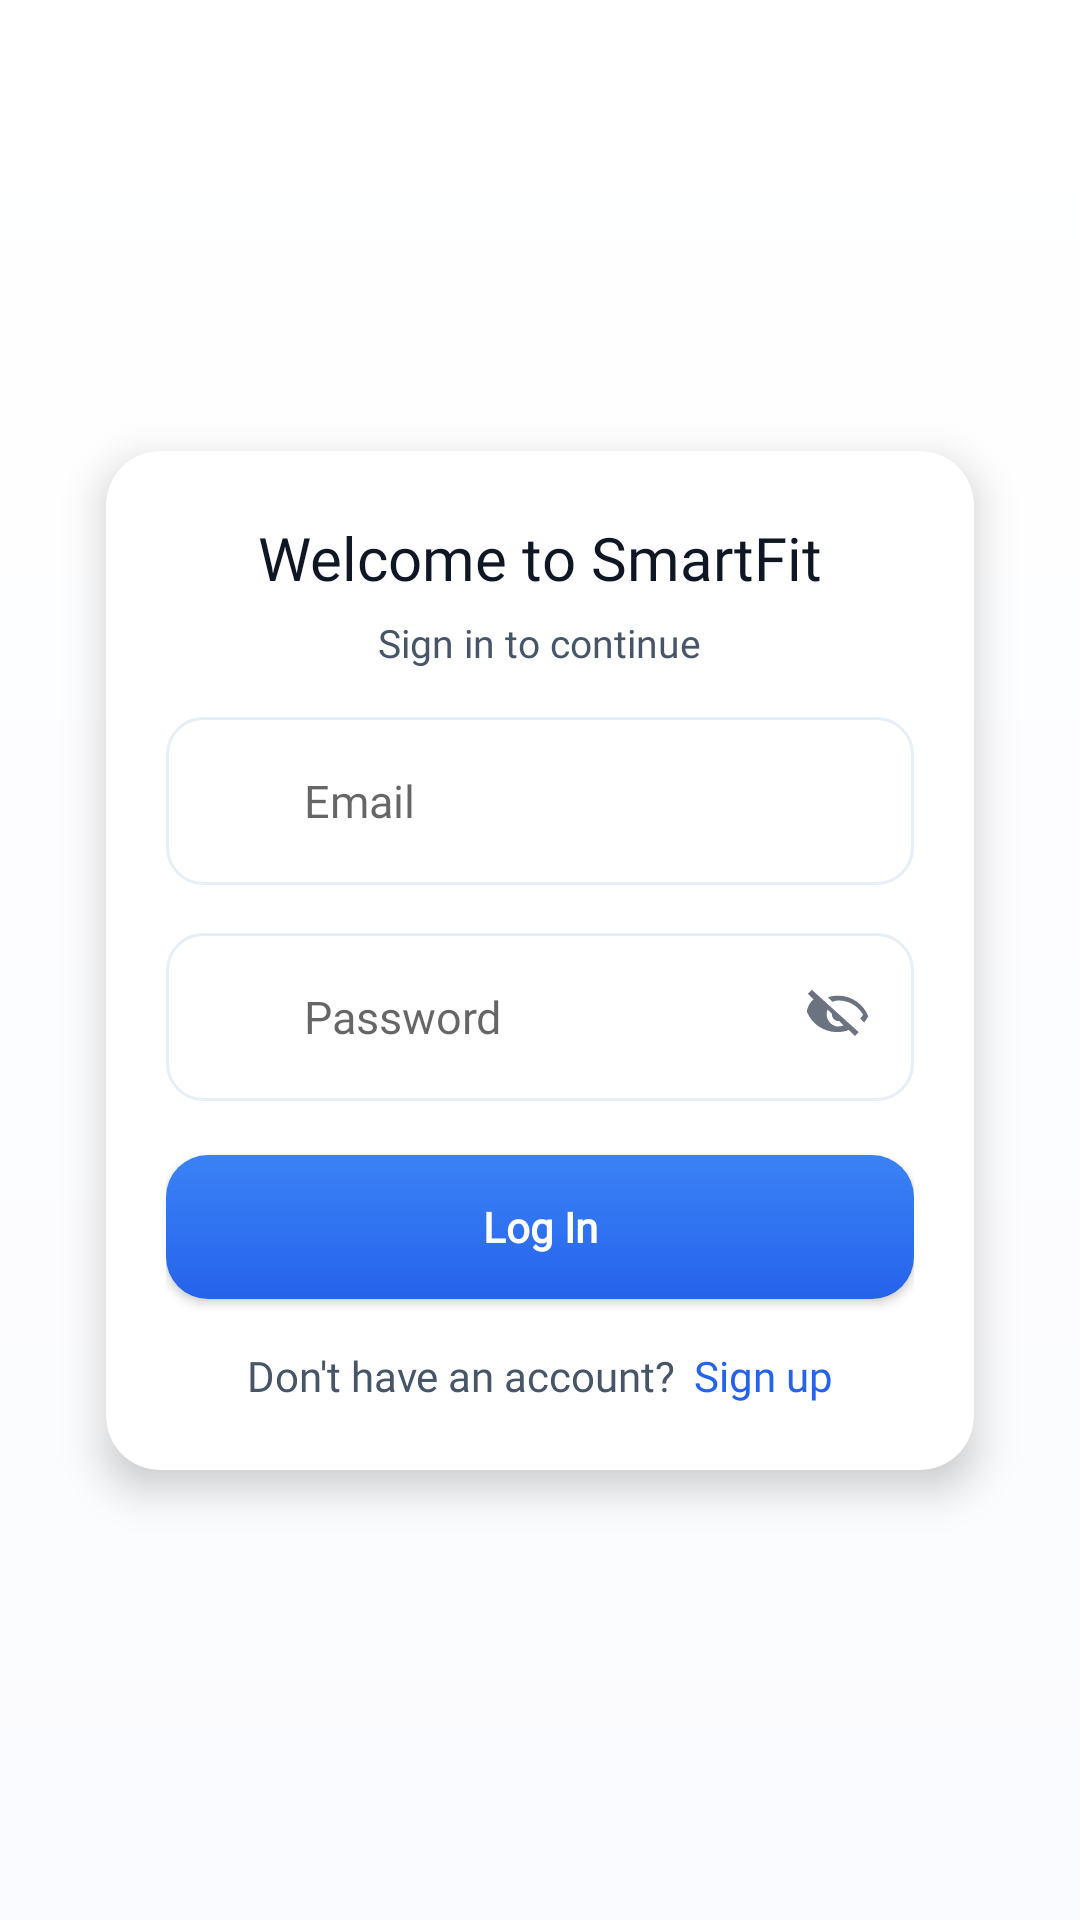

Android layout source for this screen:
<!-- AndroidManifest.xml: fallback theme Theme.MaterialComponents.DayNight.NoActionBar -->
<!-- res/layout/activity_login.xml -->
<?xml version="1.0" encoding="utf-8"?>
<androidx.constraintlayout.widget.ConstraintLayout
    xmlns:android="http://schemas.android.com/apk/res/android"
    xmlns:app="http://schemas.android.com/apk/res-auto"
    android:layout_width="match_parent"
    android:layout_height="match_parent"
    android:background="@drawable/bg_light"
    android:padding="20dp">

    
    <androidx.cardview.widget.CardView
        android:id="@+id/cardContainer"
        android:layout_width="0dp"
        android:layout_height="wrap_content"
        android:layout_marginStart="2dp"
        android:layout_marginEnd="2dp"
        app:cardElevation="8dp"
        app:cardCornerRadius="18dp"
        app:cardUseCompatPadding="true"
        app:layout_constraintTop_toTopOf="parent"
        app:layout_constraintBottom_toBottomOf="parent"
        app:layout_constraintStart_toStartOf="parent"
        app:layout_constraintEnd_toEndOf="parent">

        <LinearLayout
            android:layout_width="match_parent"
            android:layout_height="wrap_content"
            android:orientation="vertical"
            android:paddingHorizontal="20dp"
            android:paddingVertical="22dp"
            android:gravity="center_horizontal">

            
            <TextView
                android:id="@+id/tvTitle"
                android:layout_width="wrap_content"
                android:layout_height="wrap_content"
                android:text="Welcome to SmartFit"
                android:textSize="20sp"
                android:fontFamily="@font/poppins_semibold"
                android:textColor="@color/text_primary"
                android:textStyle="normal"
                android:layout_marginBottom="6dp"/>

            
            <TextView
                android:id="@+id/tvSub"
                android:layout_width="wrap_content"
                android:layout_height="wrap_content"
                android:text="Sign in to continue"
                android:textSize="13sp"
                android:fontFamily="@font/poppins"
                android:textColor="@color/text_secondary"
                android:layout_marginBottom="16dp"/>

            
            <LinearLayout
                android:layout_width="match_parent"
                android:layout_height="56dp"
                android:background="@drawable/input_bg"
                android:gravity="center_vertical"
                android:orientation="horizontal"
                android:paddingStart="14dp"
                android:paddingEnd="14dp">

                <ImageView
                    android:layout_width="20dp"
                    android:layout_height="20dp"
                    android:contentDescription="email icon"
                    android:src="@drawable/ic_mail"
                    android:tint="#2563EB" />

                <EditText
                    android:id="@+id/etEmail"
                    android:layout_width="match_parent"
                    android:layout_height="match_parent"
                    android:layout_marginStart="12dp"
                    android:background="@null"
                    android:fontFamily="@font/poppins"
                    android:hint="Email"
                    android:imeOptions="actionNext"
                    android:inputType="textEmailAddress"
                    android:textColor="@color/text_primary"
                    android:textSize="15sp"
                    android:paddingVertical="6dp"/>
            </LinearLayout>

            
            <LinearLayout
                android:layout_width="match_parent"
                android:layout_height="56dp"
                android:layout_marginTop="16dp"
                android:background="@drawable/input_bg"
                android:gravity="center_vertical"
                android:orientation="horizontal"
                android:paddingStart="14dp"
                android:paddingEnd="14dp">

                <ImageView
                    android:layout_width="20dp"
                    android:layout_height="20dp"
                    android:contentDescription="password icon"
                    android:src="@drawable/ic_lock"
                    android:tint="#2563EB" />

                <EditText
                    android:id="@+id/etPassword"
                    android:layout_width="0dp"
                    android:layout_height="match_parent"
                    android:layout_marginStart="12dp"
                    android:layout_weight="1"
                    android:background="@null"
                    android:fontFamily="@font/poppins"
                    android:hint="Password"
                    android:imeOptions="actionDone"
                    android:inputType="textPassword"
                    android:textColor="@color/text_primary"
                    android:textSize="15sp"
                    android:paddingVertical="6dp"/>

                <ImageView
                    android:id="@+id/ivToggle"
                    android:layout_width="22dp"
                    android:layout_height="22dp"
                    android:contentDescription="toggle"
                    android:src="@drawable/ic_visibility_off_24"
                    android:tint="#6B7280" />
            </LinearLayout>

            

            
            <Button
                android:id="@+id/btnLogin"
                android:layout_width="match_parent"
                android:layout_height="48dp"
                android:layout_marginTop="18dp"
                android:background="@drawable/btn_blue_gradient"
                android:fontFamily="@font/poppins"
                android:text="Log In"
                android:textAllCaps="false"
                android:textColor="@android:color/white"
                android:textStyle="bold" />

            
            <LinearLayout
                android:layout_width="match_parent"
                android:layout_height="wrap_content"
                android:layout_marginTop="16dp"
                android:gravity="center"
                android:orientation="horizontal">

                <TextView
                    android:layout_width="wrap_content"
                    android:layout_height="wrap_content"
                    android:fontFamily="@font/poppins"
                    android:text="Don't have an account?"
                    android:textColor="@color/text_secondary"
                    android:textSize="14sp"/>

                <TextView
                    android:id="@+id/tvSignUp"
                    android:layout_width="wrap_content"
                    android:layout_height="wrap_content"
                    android:fontFamily="@font/poppins"
                    android:paddingStart="6dp"
                    android:text="Sign up"
                    android:textColor="#2563EB"
                    android:textSize="14sp"/>
            </LinearLayout>
        </LinearLayout>
    </androidx.cardview.widget.CardView>
</androidx.constraintlayout.widget.ConstraintLayout>
<!-- resources referenced by this layout -->
<resources>
  <color name="text_primary">#0F1724</color>
  <color name="text_secondary">#475569</color>
  <!-- drawable bg_light (drawable) -->
  <shape xmlns:android="http://schemas.android.com/apk/res/android" android:shape="rectangle">
      <gradient
          android:startColor="#FFFFFF"
          android:endColor="#FAFBFE"
          android:angle="270"/>
  </shape>
  <!-- drawable btn_blue_gradient (drawable) -->
  <shape xmlns:android="http://schemas.android.com/apk/res/android" android:shape="rectangle">
      <gradient
          android:angle="270"
          android:startColor="#3B82F6"
          android:endColor="#2563EB"/>
      <corners android:radius="14dp"/>
      <padding android:left="12dp" android:top="12dp" android:right="12dp" android:bottom="12dp"/>
  </shape>
  <!-- drawable ic_visibility_off_24 (drawable) -->
  <vector xmlns:android="http://schemas.android.com/apk/res/android"
      android:width="24dp"
      android:height="24dp"
      android:viewportWidth="24"
      android:viewportHeight="24"
      android:tint="?attr/colorControlNormal">
      <path
          android:fillColor="@android:color/black"
          android:pathData="M12,6c3.64,0 6.93,2.05 8.73,5.15 -0.28,0.5 -0.62,0.97 -1.02,1.41l1.42,1.42c0.59,-0.67 1.1,-1.42 1.52,-2.24 -1.73,-4.39 -6,-7.5 -11,-7.5 -1.29,0 -2.53,0.2 -3.68,0.57l1.64,1.64C10.3,6.18 11.13,6 12,6zM2.1,2.1L0.69,3.51l2.04,2.04C1.45,6.64 0.58,8.23 0.27,9.99c1.73,4.39 6,7.5 11,7.5 1.53,0 2.99,-0.27 4.32,-0.76l2.18,2.18 1.41,-1.41L2.1,2.1zM12,15.5c-2.48,0 -4.5,-2.02 -4.5,-4.5 0,-0.62 0.13,-1.2 0.36,-1.73l1.57,1.57c-0.02,0.05 -0.03,0.1 -0.03,0.16 0,1.38 1.12,2.5 2.5,2.5 0.06,0 0.11,-0.01 0.16,-0.02l1.57,1.57c-0.53,0.23 -1.11,0.35 -1.73,0.35z"/>
  </vector>
  <!-- drawable input_bg (drawable) -->
  <shape xmlns:android="http://schemas.android.com/apk/res/android" android:shape="rectangle">
      <solid android:color="#FFFFFFFF"/>
      <stroke android:width="1dp" android:color="#E6EEF8"/>
      <corners android:radius="12dp"/>
  </shape>
</resources>
